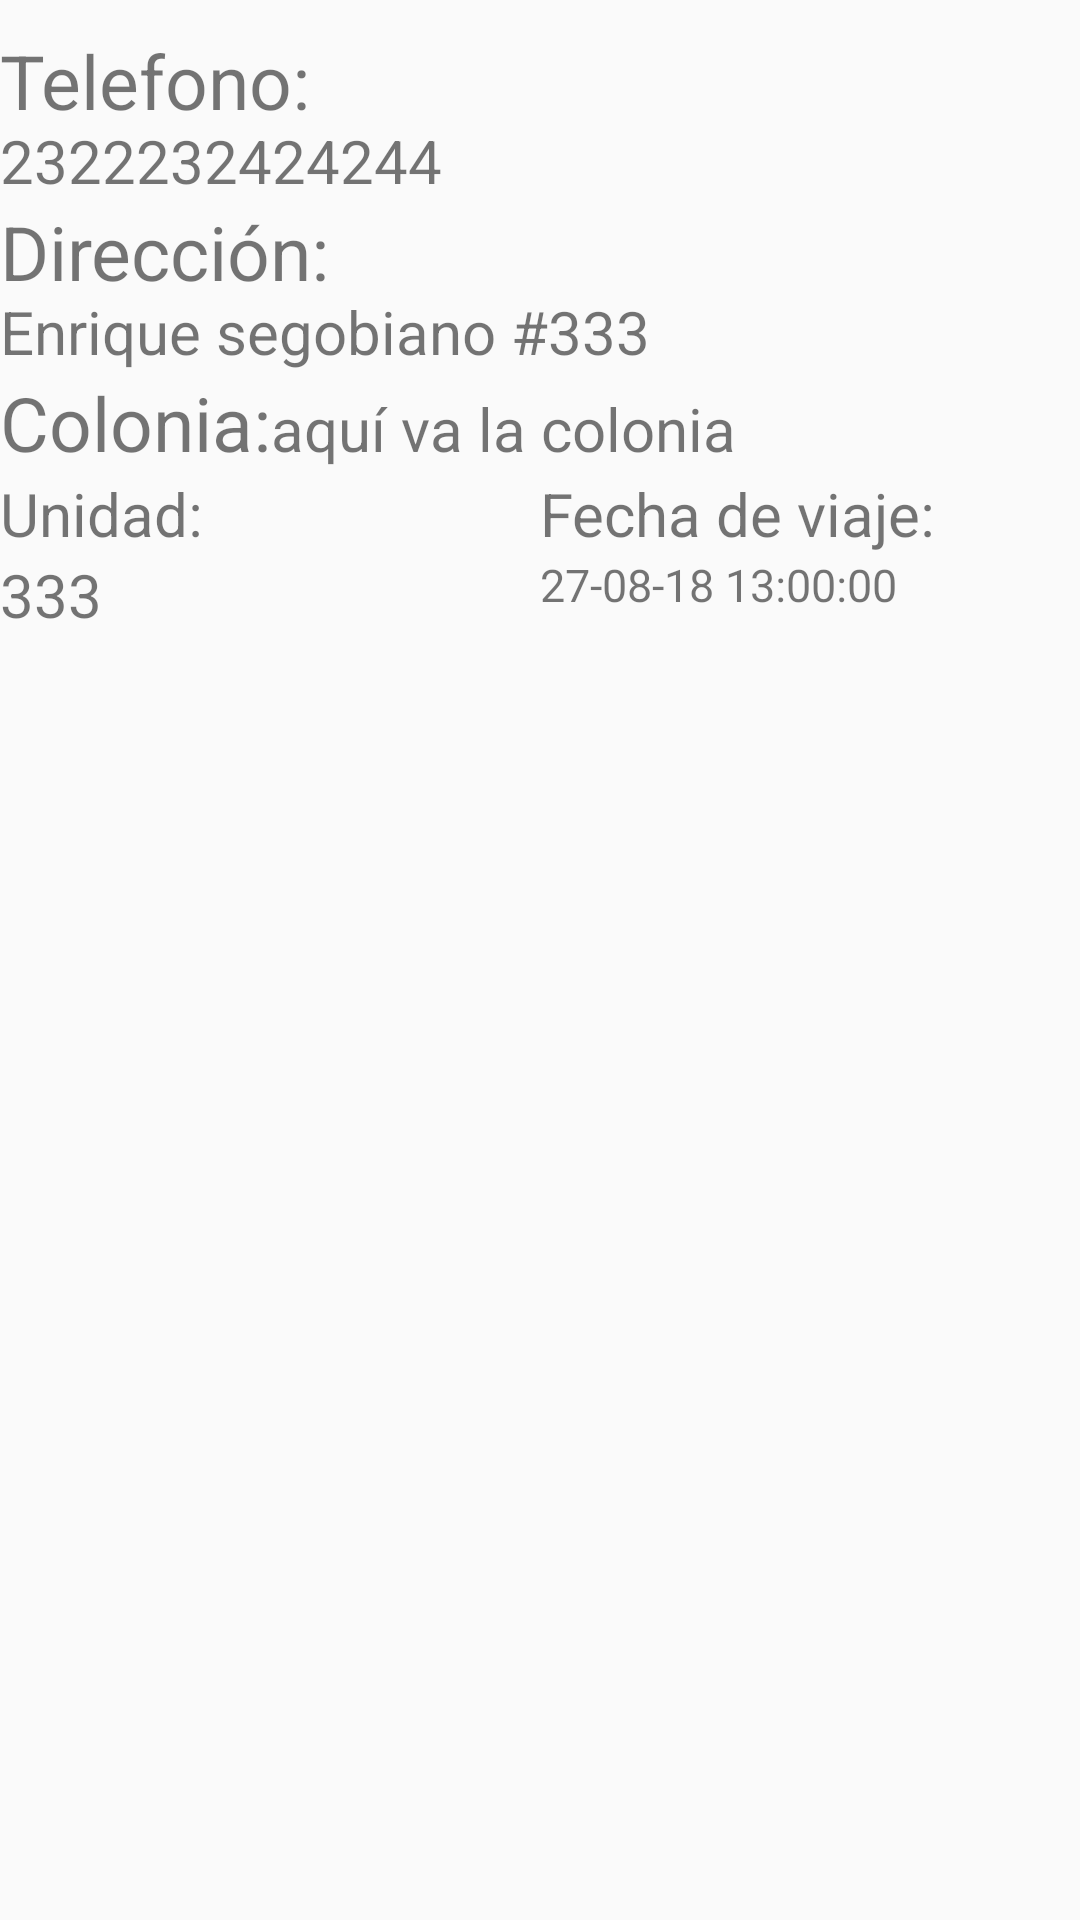

Produce the Android XML layout that renders to this screen, including the resource entries it uses.
<!-- AndroidManifest.xml: application theme AppTheme -->
<!-- res/layout/viaje_total.xml -->
<?xml version="1.0" encoding="utf-8"?>
<RelativeLayout
    xmlns:android="http://schemas.android.com/apk/res/android" android:layout_width="match_parent"
    android:layout_height="match_parent">

    <LinearLayout
        android:layout_width="match_parent"
        android:layout_height="wrap_content"
        android:orientation="vertical"
        android:layout_marginTop="10dp">
        <TextView
            android:layout_width="match_parent"
            android:layout_height="30dp"
            android:text="Telefono:"
            android:textSize="25sp"/>
        <TextView
            android:layout_width="match_parent"
            android:layout_height="wrap_content"
            android:id="@+id/texto_telefono"
            android:text="2322232424244"
            android:textSize="20sp"/>

        <TextView
            android:layout_width="match_parent"
            android:layout_height="30dp"
            android:text="Dirección:"
            android:textSize="25sp"/>
        <TextView
            android:layout_width="match_parent"
            android:layout_height="wrap_content"
            android:id="@+id/texto_direccion"
            android:text="Enrique segobiano #333"
            android:textSize="20sp"/>
        <LinearLayout
            android:layout_width="match_parent"
            android:layout_height="wrap_content"
            android:orientation="horizontal">
            <TextView
                android:layout_width="wrap_content"
                android:layout_height="wrap_content"
                android:textSize="25sp"
                android:text="Colonia:" />
            <TextView
                android:layout_width="match_parent"
                android:layout_height="wrap_content"
                android:text="aquí va la colonia"
                android:textSize="20sp"
                android:id="@+id/texto_colonia"/>

        </LinearLayout>

        <LinearLayout
            android:layout_width="match_parent"
            android:layout_height="match_parent"
            android:orientation="horizontal">

            <LinearLayout
                android:layout_width="match_parent"
                android:layout_height="match_parent"
                android:layout_weight="1"
                android:orientation="vertical">
                <TextView
                    android:layout_width="match_parent"
                    android:layout_height="match_parent"
                    android:text="Unidad:"
                    android:textSize="20sp"
                    android:layout_weight="1"
                    />
                <TextView
                    android:layout_width="match_parent"
                    android:layout_height="match_parent"
                    android:text="333"
                    android:textSize="20sp"
                    android:layout_weight="1"
                    android:id="@+id/texto_unidad"
                    />
            </LinearLayout>
            <LinearLayout
                android:layout_width="match_parent"
                android:layout_height="match_parent"
                android:layout_weight="1"
                android:orientation="vertical">
                <TextView
                    android:layout_width="match_parent"
                    android:layout_height="match_parent"
                    android:text="Fecha de viaje:"
                    android:textSize="20sp"
                    android:layout_weight="1"
                    />
                <TextView
                    android:layout_width="match_parent"
                    android:layout_height="match_parent"
                    android:text="27-08-18 13:00:00"
                    android:textSize="15sp"
                    android:layout_weight="1"
                    android:id="@+id/texto_fecha"
                    />

            </LinearLayout>

        </LinearLayout>

    </LinearLayout>
</RelativeLayout>
<!-- resources referenced by this layout -->
<resources>
  <style name="AppTheme" parent="Theme.AppCompat.Light.NoActionBar">
          
          <item name="colorPrimary">@color/colorPrimary</item>
          <item name="colorPrimaryDark">@color/colorPrimaryDark</item>
          <item name="colorAccent">@color/colorAccent</item>
      </style>
  <color name="colorPrimary">#ffffff</color>
  <color name="colorPrimaryDark">#999999</color>
  <color name="colorAccent">#000</color>
</resources>
